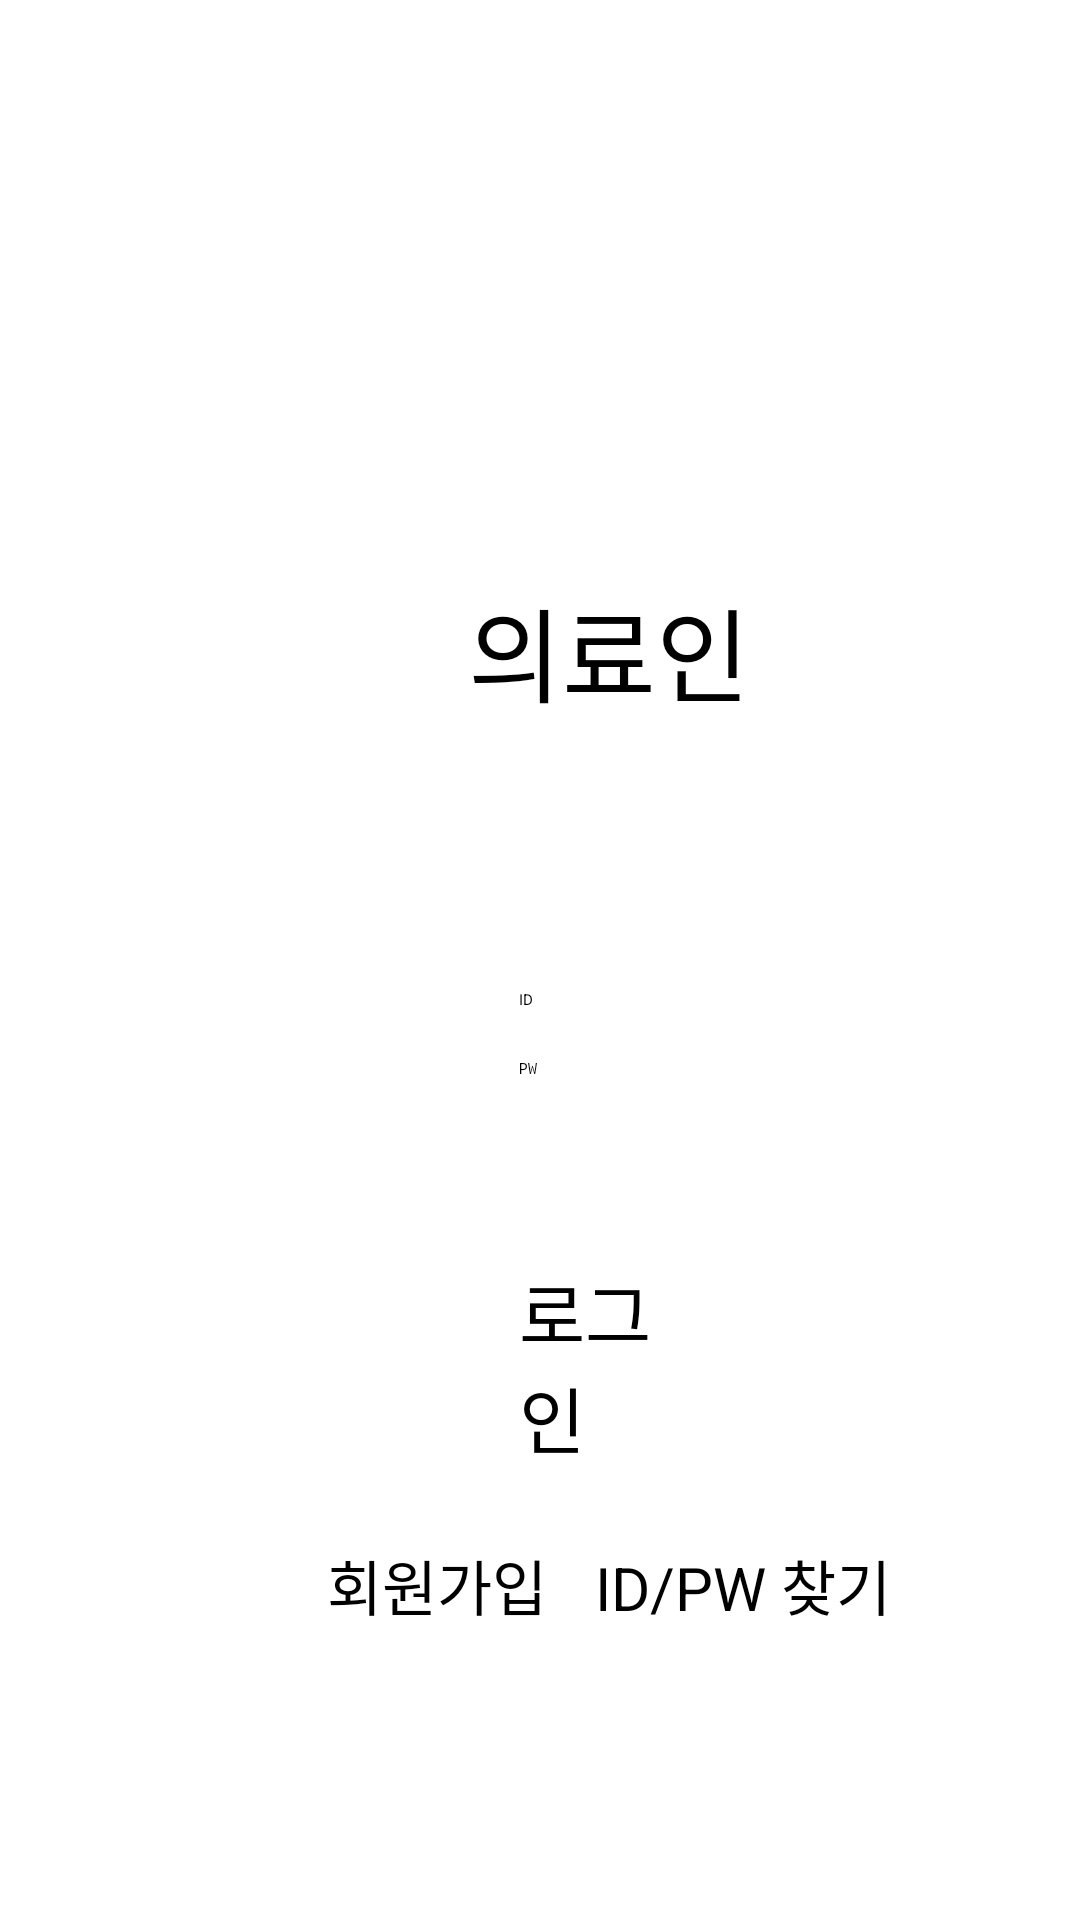

Write the Android layout XML for this screen, with the resource values it uses.
<!-- AndroidManifest.xml: application theme Theme.FireBaseTest -->
<!-- res/layout/activity_login_doc.xml -->
<?xml version="1.0" encoding="utf-8"?>
<androidx.constraintlayout.widget.ConstraintLayout xmlns:android="http://schemas.android.com/apk/res/android"
    xmlns:app="http://schemas.android.com/apk/res-auto"
    xmlns:tools="http://schemas.android.com/tools"
    android:layout_width="match_parent"
    android:layout_height="match_parent"
    tools:context=".Login_pat">

    <TextView
        android:id="@+id/textView2"
        android:layout_width="wrap_content"
        android:layout_height="wrap_content"
        android:layout_marginStart="156dp"
        android:layout_marginTop="192dp"
        android:text="의료인"
        android:textSize="34sp"
        app:layout_constraintStart_toStartOf="parent"
        app:layout_constraintTop_toTopOf="parent" />

    <EditText
        android:id="@+id/et_time_alarm"
        android:layout_width="wrap_content"
        android:layout_height="wrap_content"
        android:layout_marginTop="88dp"
        android:ems="10"
        android:inputType="textPersonName"
        android:text="ID"
        app:layout_constraintEnd_toEndOf="@+id/textView2"
        app:layout_constraintStart_toStartOf="@+id/textView2"
        app:layout_constraintTop_toBottomOf="@+id/textView2" />

    <EditText
        android:id="@+id/editTextTextPassword"
        android:layout_width="wrap_content"
        android:layout_height="wrap_content"
        android:layout_marginTop="16dp"
        android:ems="10"
        android:hint="PW"
        android:inputType="textPassword"
        app:layout_constraintEnd_toEndOf="@+id/et_time_alarm"
        app:layout_constraintHorizontal_bias="0.0"
        app:layout_constraintStart_toStartOf="@+id/et_time_alarm"
        app:layout_constraintTop_toBottomOf="@+id/et_time_alarm" />

    <Button
        android:id="@+id/btn_login_doc"
        android:layout_width="0dp"
        android:layout_height="wrap_content"
        android:layout_marginTop="60dp"
        android:text="로그인"
        android:textSize="24sp"
        app:layout_constraintEnd_toEndOf="@+id/editTextTextPassword"
        app:layout_constraintHorizontal_bias="0.0"
        app:layout_constraintStart_toStartOf="@+id/editTextTextPassword"
        app:layout_constraintTop_toBottomOf="@+id/editTextTextPassword" />

    <TextView
        android:id="@+id/tv_join_doc"
        android:layout_width="wrap_content"
        android:layout_height="wrap_content"
        android:layout_marginTop="24dp"
        android:layout_marginEnd="8dp"
        android:text="회원가입"
        android:textSize="20sp"
        app:layout_constraintEnd_toStartOf="@+id/textView4"
        app:layout_constraintStart_toStartOf="@+id/btn_login_doc"
        app:layout_constraintTop_toBottomOf="@+id/btn_login_doc" />

    <TextView
        android:id="@+id/textView4"
        android:layout_width="wrap_content"
        android:layout_height="wrap_content"
        android:layout_marginStart="8dp"
        android:layout_marginTop="24dp"
        android:text="ID/PW 찾기"
        android:textSize="20sp"
        app:layout_constraintEnd_toEndOf="@+id/btn_login_doc"
        app:layout_constraintStart_toEndOf="@+id/tv_join_doc"
        app:layout_constraintTop_toBottomOf="@+id/btn_login_doc" />
</androidx.constraintlayout.widget.ConstraintLayout>
<!-- resources referenced by this layout -->
<resources>

</resources>
